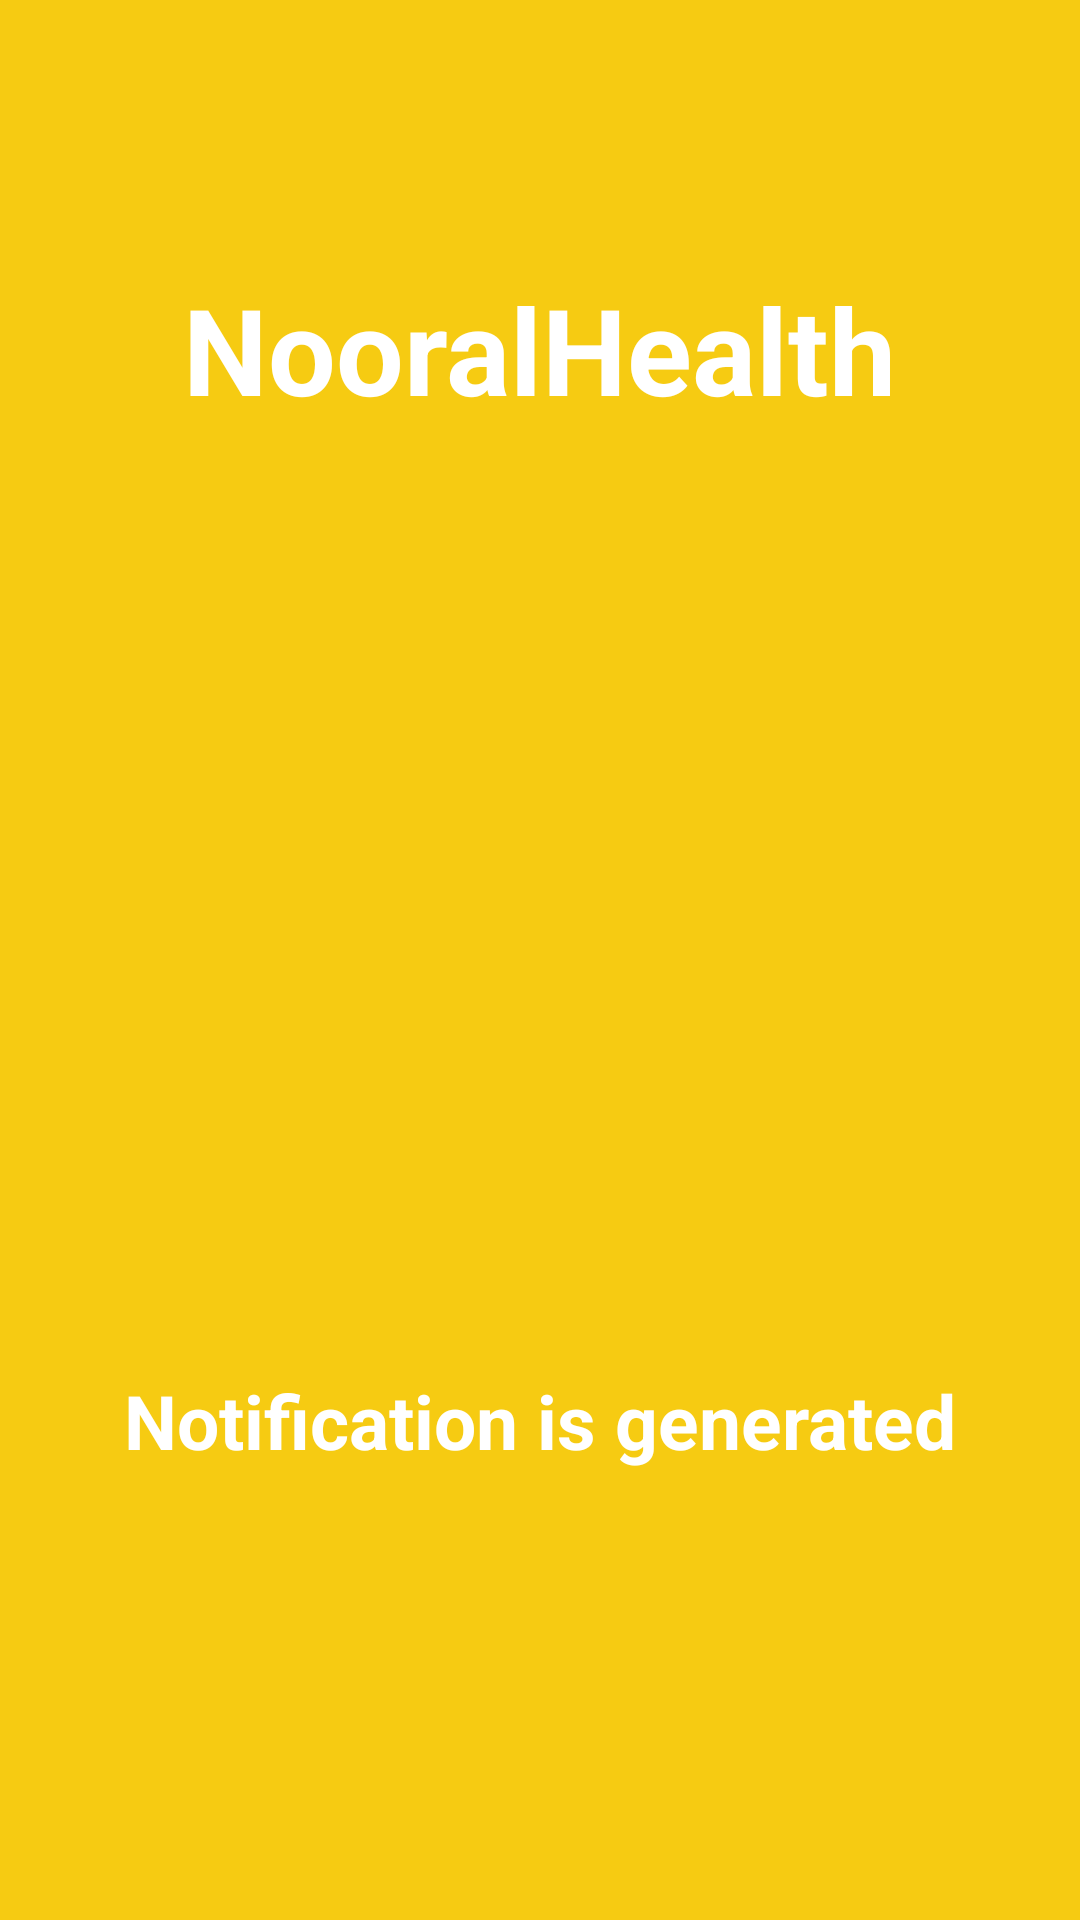

Android layout source for this screen:
<!-- AndroidManifest.xml: application theme AppTheme -->
<!-- res/layout/activity_f_c_mdemo.xml -->
<?xml version="1.0" encoding="utf-8"?>
<androidx.constraintlayout.widget.ConstraintLayout xmlns:android="http://schemas.android.com/apk/res/android"
    xmlns:app="http://schemas.android.com/apk/res-auto"
    xmlns:tools="http://schemas.android.com/tools"
    android:layout_width="match_parent"
    android:layout_height="match_parent"
    android:background="#F6CB12"
    tools:context=".activity.splash.SplashActivity">

    <TextView
        android:id="@+id/textView"
        android:layout_width="wrap_content"
        android:layout_height="wrap_content"
        android:text="NooralHealth"
        android:textColor="#ffff"
        android:textSize="40dp"
        android:textStyle="bold"
        app:layout_constraintBottom_toBottomOf="parent"
        app:layout_constraintEnd_toEndOf="parent"
        app:layout_constraintStart_toStartOf="parent"
        app:layout_constraintTop_toTopOf="parent"
        app:layout_constraintVertical_bias="0.153" />

    <TextView
        android:id="@+id/notif"
        android:layout_width="wrap_content"
        android:layout_height="wrap_content"
        android:text="Notification is generated"
        android:textColor="#ffff"
        android:textSize="25dp"
        android:textStyle="bold"
        app:layout_constraintBottom_toBottomOf="parent"
        app:layout_constraintEnd_toEndOf="parent"
        app:layout_constraintStart_toStartOf="parent"
        app:layout_constraintTop_toTopOf="parent"
        app:layout_constraintVertical_bias="0.753" />


</androidx.constraintlayout.widget.ConstraintLayout>
<!-- resources referenced by this layout -->
<resources>
  <style name="AppTheme" parent="Theme.AppCompat.Light.NoActionBar">
          
          <item name="colorPrimary">@color/colorPrimary</item>
          <item name="colorPrimaryDark">@color/colorPrimaryDark</item>
          <item name="colorAccent">@color/colorAccent</item>
  
      </style>
  <color name="colorPrimary">#F6CB12</color>
  <color name="colorPrimaryDark">#F6CB12</color>
  <color name="colorAccent">#F6CB12</color>
</resources>
